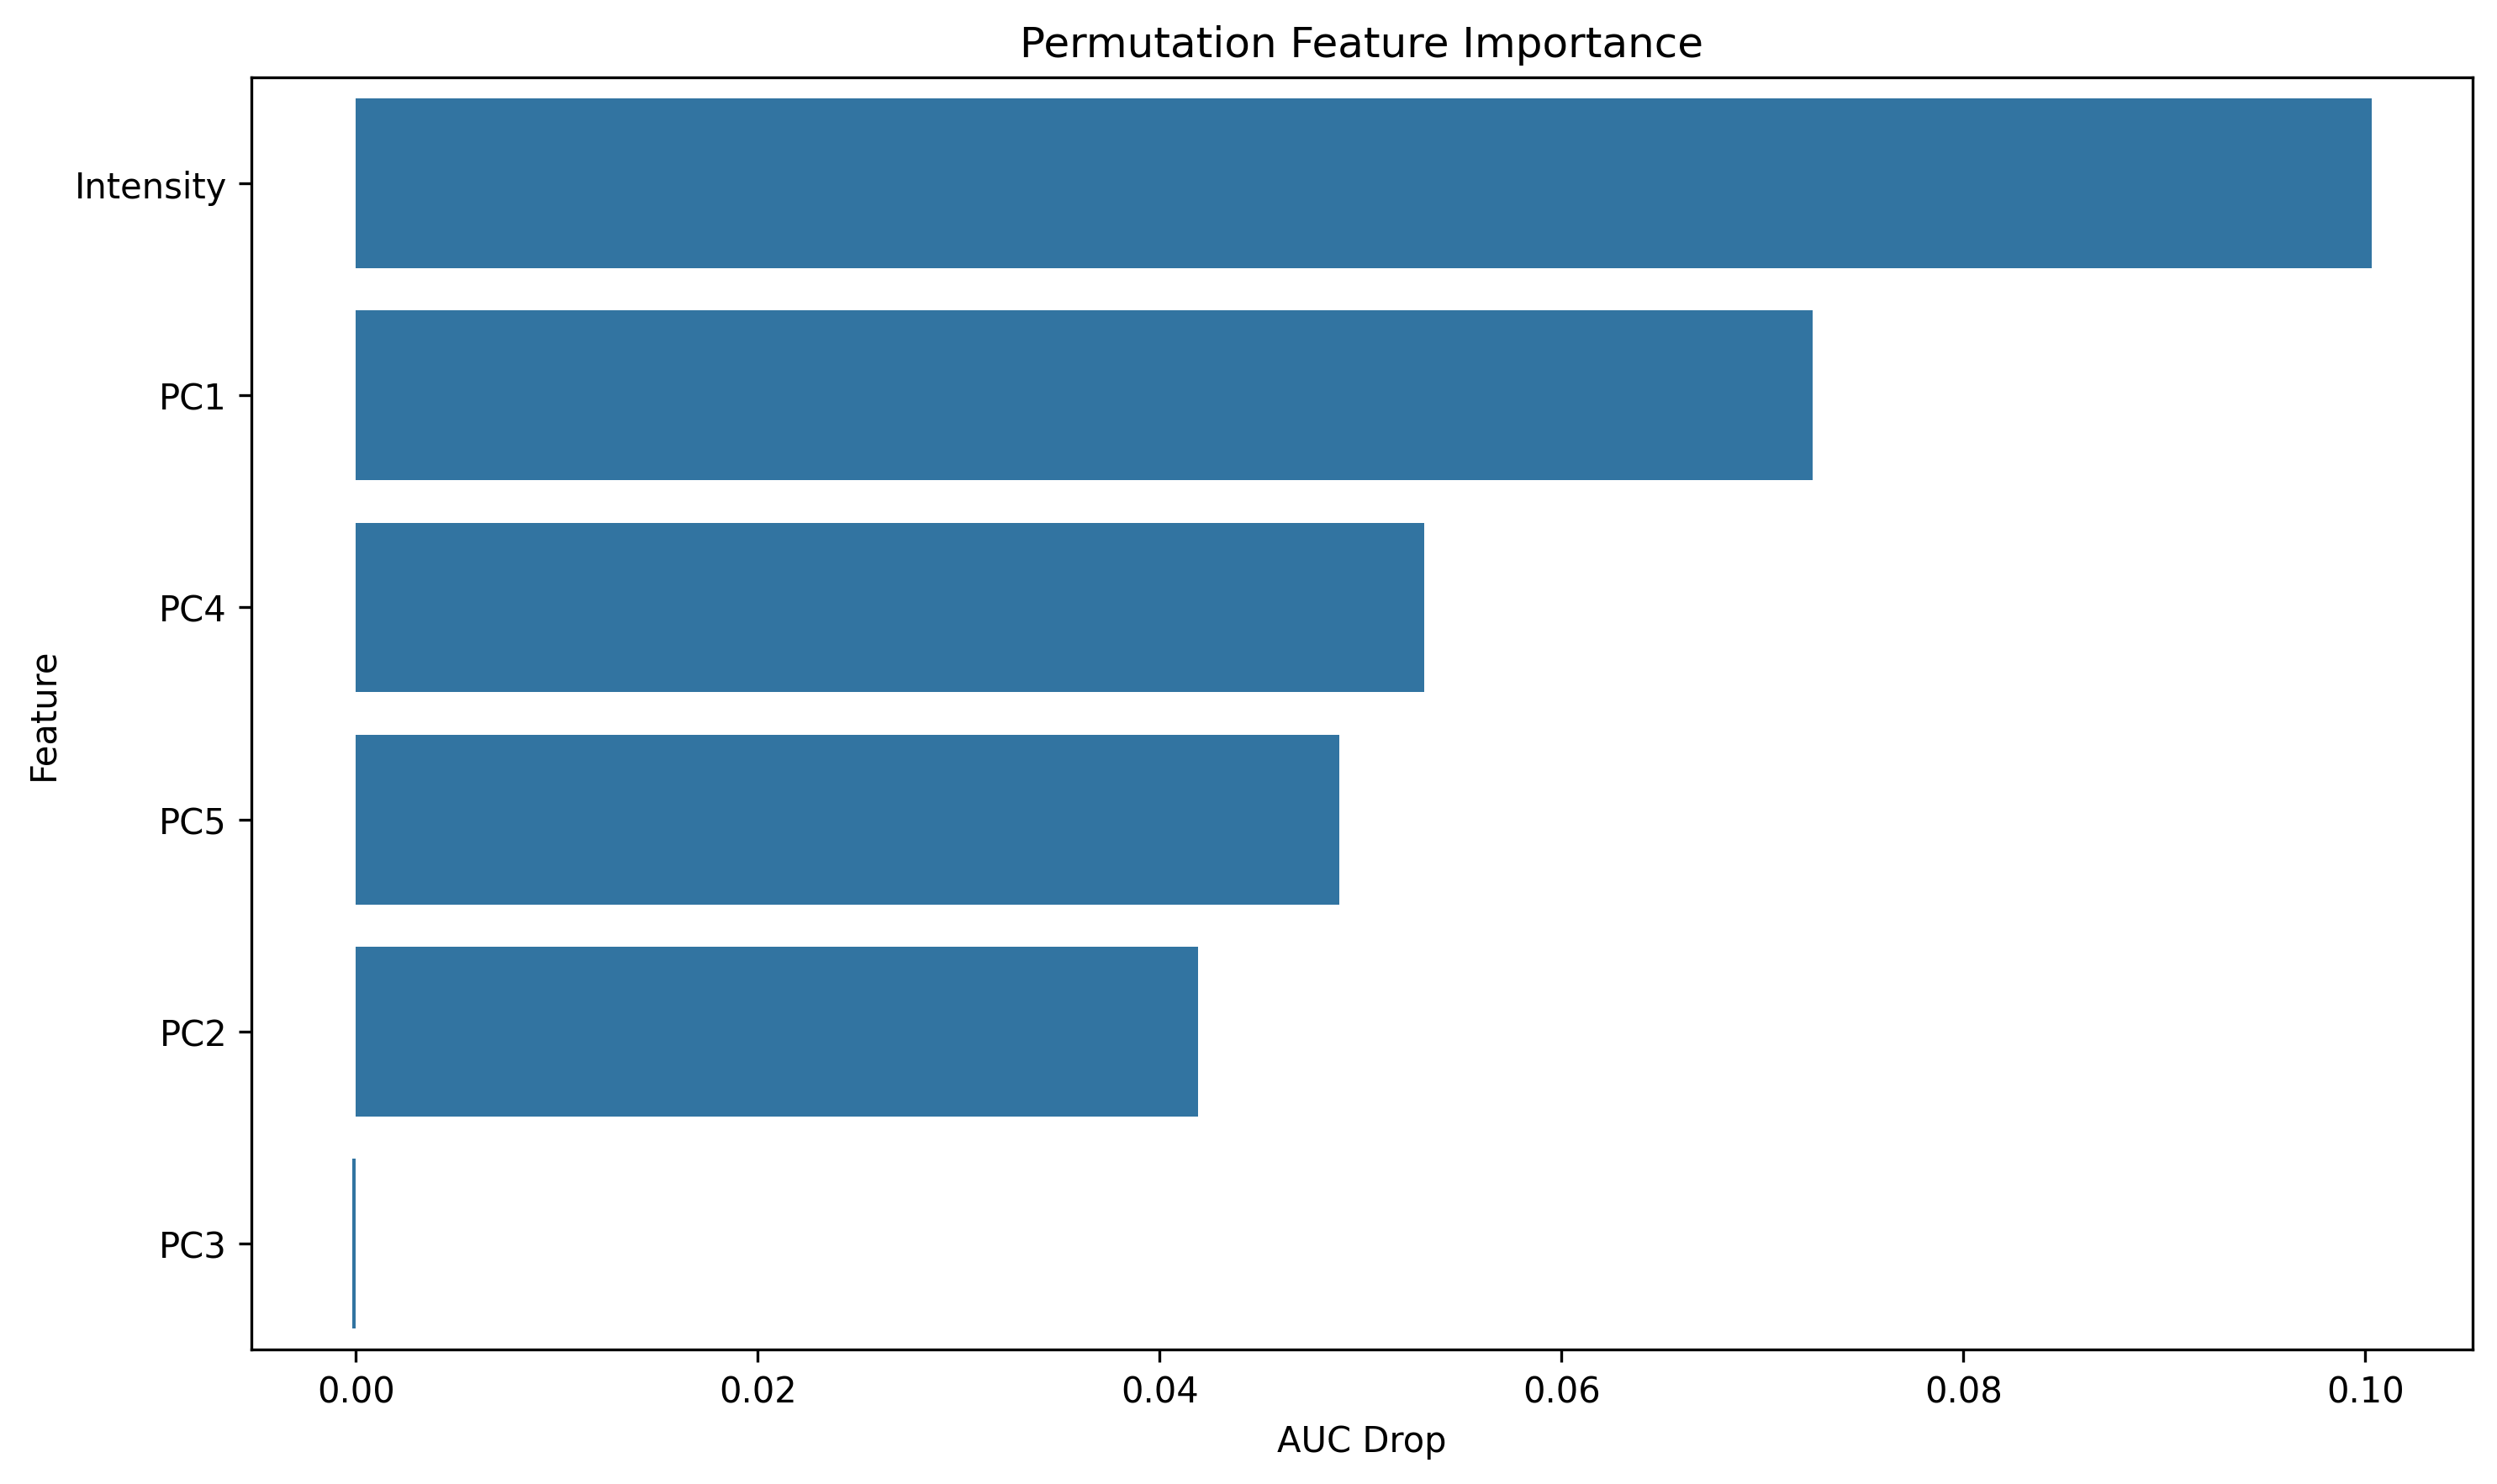

The table this chart was drawn from, first rows:
feature, importance
Intensity, 0.1003
PC1, 0.07248
PC4, 0.05316
PC5, 0.04892
PC2, 0.04189
PC3, -0.0001688
